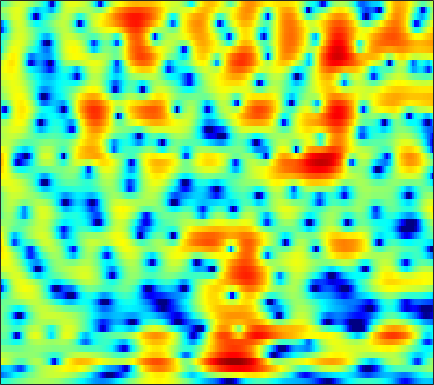

Data behind this chart, as committed beside it:
-3.5631, -3.3134, -2.9593, -2.5952, -2.3055, -1.9116, -1.5337, -1.2441, -0.8724, -0.51592, -0.17844, 0.054714, 0.33875, 0.59057, 0.75955, 0.94994, 1.0986, 1.1836, 1.2602, 1.2973, 1.2897, 1.2543, 1.1759, 1.0592
-9.138, -8.579, -7.736, -6.877, -6.258, -5.484, -4.76, -4.246, -3.59, -2.96, -2.352, -1.906, -1.332, -0.7815, -0.3891, 0.1043, 0.5572, 0.8681, 1.24, 1.559, 1.83, 1.999, 2.181, 2.316
-6.451, -6.01, -5.621, -5.571, -5.798, -6.461, -7.58, -8.68, -10.19, -10.71, -9.341, -7.626, -5.347, -3.415, -2.232, -0.9487, 0.03099, 0.6016, 1.18, 1.585, 1.858, 2.004, 2.166, 2.325
2.997, 2.698, 2.25, 1.716, 1.244, 0.5271, -0.2401, -0.8095, -1.432, -1.721, -1.559, -1.17, -0.4379, 0.3214, 0.8238, 1.328, 1.582, 1.593, 1.333, 0.7088, -0.3691, -1.564, -3.886, -7.578
1.856, 1.681, 1.448, 1.213, 1.038, 0.8223, 0.6305, 0.5162, 0.3953, 0.3319, 0.3212, 0.3391, 0.3939, 0.4494, 0.4755, 0.4611, 0.3726, 0.2322, -0.04227, -0.4409, -0.9488, -1.382, -1.978, -2.487
-0.07417, -0.1777, -0.3129, -0.4442, -0.5262, -0.6024, -0.6403, -0.633, -0.5656, -0.4393, -0.2656, -0.1183, 0.07878, 0.2587, 0.3772, 0.4934, 0.5607, 0.5713, 0.5402, 0.4577, 0.3486, 0.2549, 0.1335, 0.0296
-1.867, -1.849, -2.01, -2.387, -2.78, -3.358, -3.817, -3.943, -3.642, -2.901, -1.922, -1.166, -0.2508, 0.4939, 0.9327, 1.355, 1.582, 1.644, 1.599, 1.444, 1.224, 1.049, 0.8608, 0.76
-1.143, -0.8947, -1.143, -2.059, -3.263, -5.823, -10.26, -15.56, -13.23, -6.867, -3.084, -1.136, 0.7528, 2.047, 2.703, 3.218, 3.343, 3.186, 2.607, 1.575, 0.02242, -1.502, -3.858, -5.377
-0.2881, -0.3575, -0.629, -1.073, -1.483, -2.051, -2.48, -2.635, -2.505, -1.978, -1.182, -0.5249, 0.3313, 1.083, 1.533, 1.92, 2.041, 1.94, 1.52, 0.741, -0.3868, -1.423, -2.807, -3.52
-0.5201, -0.8905, -1.502, -2.238, -2.857, -3.712, -4.503, -4.948, -5.191, -4.927, -4.2, -3.445, -2.348, -1.303, -0.6048, 0.1711, 0.7463, 1.056, 1.305, 1.405, 1.395, 1.357, 1.32, 1.336
-0.396, -0.8984, -1.784, -2.974, -4.143, -6.236, -9.323, -12.93, -23.65, -18.52, -10.72, -7.522, -4.588, -2.517, -1.335, -0.1106, 0.8008, 1.316, 1.818, 2.155, 2.361, 2.447, 2.493, 2.491
-0.2789, -0.5016, -0.9261, -1.502, -2.03, -2.844, -3.68, -4.211, -4.561, -4.303, -3.472, -2.647, -1.492, -0.437, 0.2414, 0.9811, 1.533, 1.824, 2.066, 2.162, 2.13, 2.035, 1.835, 1.561
-0.9943, -0.8177, -0.6137, -0.4405, -0.3264, -0.1856, -0.04734, 0.07946, 0.3063, 0.5846, 0.9042, 1.162, 1.492, 1.775, 1.94, 2.063, 2.058, 1.959, 1.702, 1.294, 0.7571, 0.2801, -0.4462, -1.219
-3.388, -2.835, -1.961, -1.023, -0.3397, 0.494, 1.221, 1.682, 2.196, 2.596, 2.887, 3.032, 3.134, 3.112, 3.008, 2.738, 2.308, 1.871, 1.115, 0.1402, -1.092, -2.192, -3.891, -5.792
-12.26, -9.454, -5.743, -2.919, -1.291, 0.4121, 1.681, 2.404, 3.104, 3.564, 3.821, 3.889, 3.831, 3.615, 3.353, 2.877, 2.246, 1.664, 0.7084, -0.4918, -2.043, -3.51, -6.067, -9.713
-7.087, -5.771, -3.507, -1.41, -0.0962, 1.279, 2.28, 2.817, 3.281, 3.478, 3.435, 3.264, 2.877, 2.348, 1.882, 1.217, 0.5369, 0.02891, -0.6289, -1.29, -2.001, -2.583, -3.432, -4.321
0.081, 0.484, 1.104, 1.729, 2.147, 2.595, 2.855, 2.91, 2.795, 2.445, 1.839, 1.228, 0.1842, -1.105, -2.207, -3.759, -5.083, -5.649, -5.593, -4.915, -4.007, -3.394, -2.693, -2.125
2.442, 2.713, 2.976, 3.118, 3.139, 3.026, 2.756, 2.428, 1.81, 0.976, -0.0802, -1.044, -2.627, -4.665, -6.652, -10.36, -16.91, -27.08, -15.85, -9.892, -6.508, -4.738, -3.003, -1.737
3.471, 3.616, 3.634, 3.467, 3.219, 2.729, 2.072, 1.468, 0.4887, -0.6572, -1.952, -3.017, -4.436, -5.786, -6.657, -7.549, -7.978, -7.835, -6.972, -5.631, -4.137, -3.068, -1.833, -0.8552
4.581, 4.448, 4.071, 3.509, 2.986, 2.161, 1.174, 0.3377, -0.9485, -2.507, -4.473, -6.23, -8.884, -11.15, -11.42, -9.778, -7.545, -5.997, -4.202, -2.722, -1.494, -0.736, 0.08399, 0.6432
5.215, 4.612, 3.602, 2.377, 1.392, 0.0849, -1.103, -1.875, -2.776, -3.799, -5.133, -6.545, -9.039, -11.56, -11.48, -8.607, -5.518, -3.648, -1.737, -0.3008, 0.7308, 1.279, 1.726, 1.892
4.842, 3.753, 1.875, -0.6446, -3.121, -7.333, -10.92, -10.08, -7.123, -4.998, -3.711, -3.138, -2.621, -2.136, -1.66, -0.8839, 0.01974, 0.6955, 1.482, 2.089, 2.451, 2.565, 2.469, 2.099
3.878, 2.901, 1.276, -0.7476, -2.552, -5.041, -6.606, -6.406, -4.905, -3.248, -1.918, -1.091, -0.1856, 0.5668, 1.052, 1.634, 2.137, 2.434, 2.719, 2.816, 2.685, 2.407, 1.789, 0.8255
2.314, 1.884, 1.223, 0.4811, -0.08181, -0.7552, -1.203, -1.381, -1.36, -1.117, -0.7264, -0.3662, 0.1729, 0.7276, 1.127, 1.617, 2.01, 2.224, 2.368, 2.316, 2.04, 1.657, 0.8822, -0.238
0.4013, 0.5966, 0.6989, 0.6, 0.4333, 0.06923, -0.3812, -0.7534, -1.24, -1.606, -1.718, -1.584, -1.134, -0.4403, 0.1525, 0.9213, 1.561, 1.933, 2.232, 2.305, 2.147, 1.879, 1.305, 0.503
-1.087, -0.1493, 0.6129, 0.9218, 0.8756, 0.4589, -0.4002, -1.34, -3.103, -5.446, -7.802, -8.194, -6.112, -3.364, -1.625, 0.164, 1.441, 2.117, 2.702, 2.97, 2.943, 2.755, 2.313, 1.674
-0.6425, 0.2758, 1.121, 1.556, 1.593, 1.277, 0.4798, -0.4687, -2.289, -4.837, -7.595, -8.106, -5.818, -2.957, -1.221, 0.496, 1.694, 2.303, 2.807, 2.998, 2.911, 2.667, 2.122, 1.328
-0.4649, 0.3009, 1.117, 1.648, 1.866, 1.902, 1.686, 1.371, 0.8426, 0.2954, -0.09591, -0.2082, -0.07348, 0.291, 0.621, 1.037, 1.346, 1.482, 1.517, 1.385, 1.092, 0.7601, 0.1256, -0.7591
-0.6533, 0.282, 1.24, 1.894, 2.225, 2.46, 2.519, 2.458, 2.285, 2.044, 1.778, 1.566, 1.3, 1.024, 0.7952, 0.4642, 0.06697, -0.2562, -0.7181, -1.178, -1.605, -1.904, -2.297, -2.752
0.6873, 1.433, 2.183, 2.684, 2.921, 3.088, 3.095, 3.026, 2.828, 2.535, 2.148, 1.806, 1.25, 0.5757, -0.02308, -0.9772, -2.119, -3.09, -4.441, -5.618, -6.259, -6.245, -5.723, -5.013
2.851, 3.117, 3.334, 3.418, 3.388, 3.253, 3.018, 2.792, 2.438, 2.026, 1.55, 1.139, 0.4862, -0.3274, -1.085, -2.388, -4.145, -5.939, -9.354, -15.43, -27.37, -16.84, -10.48, -7.132
4.429, 4.259, 3.91, 3.432, 3.006, 2.366, 1.714, 1.229, 0.6544, 0.1619, -0.2476, -0.5362, -0.908, -1.35, -1.767, -2.471, -3.424, -4.301, -5.648, -6.847, -7.327, -6.941, -5.727, -4.352
5.53, 4.961, 3.997, 2.759, 1.687, 0.09869, -1.487, -2.539, -3.531, -3.953, -3.969, -3.782, -3.414, -2.977, -2.641, -2.232, -1.937, -1.772, -1.651, -1.544, -1.4, -1.249, -0.9819, -0.7298
6.434, 5.602, 4.125, 2.114, 0.165, -3.25, -8.009, -12.72, -15.95, -12.83, -10.79, -9.807, -8.488, -6.568, -4.956, -2.974, -1.325, -0.3533, 0.6369, 1.295, 1.7, 1.842, 1.802, 1.522
6.102, 5.428, 4.167, 2.425, 0.7391, -2.042, -5.408, -7.947, -10.4, -11.75, -13.98, -18.4, -26.89, -12.47, -7.844, -3.936, -1.321, 0.06982, 1.431, 2.321, 2.812, 2.943, 2.789, 2.249
3.651, 3.53, 3.065, 2.284, 1.5, 0.2673, -1.111, -2.142, -3.474, -4.66, -5.653, -6.066, -5.95, -4.963, -3.888, -2.377, -1.016, -0.1532, 0.7318, 1.358, 1.717, 1.817, 1.748, 1.402
1.401, 1.799, 2.023, 1.967, 1.777, 1.366, 0.836, 0.3995, -0.1854, -0.7288, -1.19, -1.422, -1.578, -1.552, -1.435, -1.185, -0.8962, -0.6663, -0.3834, -0.1529, 0.01427, 0.08905, 0.1088, 0.02764
0.9897, 1.486, 1.956, 2.225, 2.324, 2.324, 2.205, 2.044, 1.758, 1.396, 0.9983, 0.6498, 0.1675, -0.3442, -0.7342, -1.243, -1.702, -1.988, -2.204, -2.232, -2.088, -1.916, -1.699, -1.517
1.361, 1.744, 2.203, 2.602, 2.846, 3.101, 3.241, 3.258, 3.143, 2.864, 2.403, 1.925, 1.082, -0.006815, -1.008, -2.595, -4.389, -5.712, -6.911, -6.865, -5.87, -4.968, -3.913, -3.178
0.4764, 0.7164, 1.191, 1.806, 2.319, 2.999, 3.566, 3.869, 4.065, 3.996, 3.597, 3.1, 2.103, 0.6792, -0.7422, -3.268, -6.936, -11.13, -22.65, -16.06, -9.774, -7.315, -5.277, -4.137
-3.744, -4.341, -4.037, -2.294, -0.6372, 1.359, 2.894, 3.735, 4.452, 4.735, 4.615, 4.271, 3.483, 2.337, 1.25, -0.4482, -2.304, -3.631, -4.947, -5.379, -5.146, -4.769, -4.276, -3.992
-8.083, -12.18, -14.08, -6.683, -3.006, 0.2999, 2.481, 3.595, 4.548, 4.99, 5.025, 4.777, 4.154, 3.212, 2.338, 0.9947, -0.4289, -1.446, -2.666, -3.559, -4.089, -4.283, -4.44, -4.639
-2.547, -2.338, -1.671, -0.4582, 0.6325, 2.05, 3.219, 3.893, 4.471, 4.692, 4.547, 4.222, 3.483, 2.411, 1.392, -0.2693, -2.3, -4.036, -6.513, -8.685, -9.389, -8.902, -7.775, -6.837
-0.3355, 0.3206, 1.133, 1.923, 2.482, 3.139, 3.655, 3.914, 4.073, 3.987, 3.617, 3.163, 2.29, 1.098, -0.03772, -1.923, -4.377, -6.784, -11.15, -18.16, -19.68, -14.68, -10.63, -8.219
0.5992, 1.264, 2.029, 2.636, 2.996, 3.353, 3.562, 3.6, 3.493, 3.188, 2.7, 2.187, 1.332, 0.2601, -0.6835, -2.112, -3.697, -4.956, -6.565, -7.819, -8.305, -8.169, -7.51, -6.679
1.489, 2.017, 2.604, 3.049, 3.286, 3.463, 3.468, 3.366, 3.073, 2.612, 2.002, 1.453, 0.6103, -0.33, -1.079, -2.115, -3.146, -3.886, -4.769, -5.457, -5.921, -6.077, -6.037, -5.788
2.354, 2.81, 3.3, 3.656, 3.814, 3.859, 3.7, 3.454, 2.954, 2.276, 1.424, 0.7225, -0.2787, -1.278, -2.003, -2.924, -3.784, -4.381, -5.152, -5.846, -6.456, -6.782, -7.003, -6.835
2.821, 3.374, 3.986, 4.399, 4.555, 4.545, 4.272, 3.868, 3.073, 1.969, 0.5847, -0.606, -2.233, -3.709, -4.556, -5.293, -5.777, -6.135, -6.813, -7.864, -9.274, -10.57, -12, -11.82
2.084, 2.953, 3.928, 4.631, 4.944, 5.062, 4.814, 4.348, 3.314, 1.745, -0.5056, -2.796, -6.901, -12.37, -14.52, -11.49, -8.96, -8.067, -7.861, -8.648, -10.44, -12.68, -17.52, -17.72
-1.159, 0.4646, 2.185, 3.441, 4.082, 4.553, 4.564, 4.272, 3.449, 2.119, 0.2194, -1.609, -4.613, -7.613, -8.776, -8.372, -7.425, -6.946, -6.829, -7.096, -7.599, -7.849, -7.846, -7.102
-4.328, -2.028, 0.2429, 1.824, 2.69, 3.44, 3.773, 3.778, 3.462, 2.783, 1.832, 0.9527, -0.3101, -1.558, -2.412, -3.386, -4.364, -5.119, -6.263, -7.566, -8.733, -9.191, -8.591, -7.02
-3.011, -1.899, -0.4662, 0.8344, 1.638, 2.476, 3.047, 3.278, 3.346, 3.133, 2.661, 2.175, 1.382, 0.4535, -0.3432, -1.544, -2.93, -4.196, -6.361, -9.481, -14.9, -25.06, -18.48, -10.3
-3.862, -3.263, -2.097, -0.7468, 0.2139, 1.332, 2.167, 2.594, 2.895, 2.934, 2.697, 2.385, 1.787, 1.014, 0.3531, -0.6443, -1.748, -2.682, -4.015, -5.38, -6.579, -7.043, -6.51, -5.046
-12.06, -9.966, -6.04, -3.038, -1.313, 0.3954, 1.553, 2.136, 2.556, 2.626, 2.413, 2.067, 1.429, 0.6391, 0.009769, -0.8138, -1.549, -2.006, -2.436, -2.692, -2.68, -2.511, -2.077, -1.417
-8.94, -7.582, -4.642, -2.025, -0.502, 1.014, 2.043, 2.512, 2.792, 2.658, 2.155, 1.524, 0.3826, -1.021, -2.171, -3.544, -4.313, -4.319, -3.844, -3.12, -2.354, -1.782, -1.094, -0.4059
-0.8694, -0.5663, 0.1499, 1.004, 1.653, 2.403, 2.935, 3.146, 3.148, 2.787, 1.965, 1.034, -0.7965, -3.529, -6.511, -12.93, -19.69, -12.99, -8.036, -5.422, -3.951, -3.236, -2.498, -1.835
0.6105, 0.8311, 1.258, 1.778, 2.183, 2.677, 3.041, 3.209, 3.208, 2.934, 2.316, 1.593, 0.2651, -1.524, -3.116, -5.195, -6.342, -6.208, -5.508, -4.962, -5.009, -5.488, -6.52, -7.312
-1.761, -1.441, -0.8575, -0.1146, 0.4594, 1.206, 1.87, 2.272, 2.645, 2.789, 2.719, 2.496, 2.023, 1.381, 0.8348, 0.1012, -0.5639, -1.019, -1.651, -2.52, -3.855, -5.391, -8.779, -14.29
